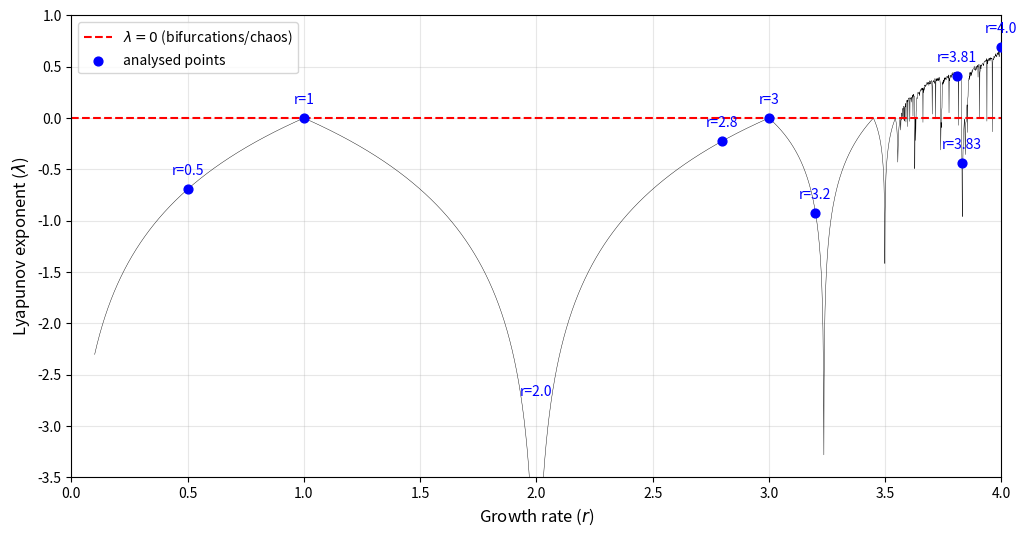

Generate this figure with matplotlib:
import numpy as np
import matplotlib.pyplot as plt

# Corresponds to Figure 2.7: Lyapunov exponent for the logistic map
# x_{n+1} = r*x_n(1 - x_n) as a function of the growth rate r

# --- Simulation parameters ---
r_values = np.linspace(0.1, 4.0, 4000)  # 4000 equally spaced values of r
lyapunov = np.zeros(len(r_values))

n_transient = 1000  # transient iterations discarded before computation
n_iter = 1000       # iterations used to estimate the Lyapunov exponent

for i, r in enumerate(r_values):
    x = 0.1  # fixed initial condition across all r values

    # Phase 1: discard the transient to reach the asymptotic regime
    for _ in range(n_transient):
        x = r * x * (1 - x)

    # Phase 2: accumulate the sum of log|f'(x_i)| = log|r(1-2x)|
    # following the formula lambda = (1/n) * sum_{i=0}^{n-1} log|f'(x_i)|
    lyap_sum = 0
    for _ in range(n_iter):
        derivada = abs(r * (1 - 2 * x))
        # Avoid log(0) at superstable points where f'(x*) = 0
        # by replacing zero derivatives with a small floor value
        if derivada < 1e-12:
            lyap_sum += np.log(1e-12)
        else:
            lyap_sum += np.log(derivada)
        x = r * x * (1 - x)

    # Lyapunov exponent: time average of log|f'|
    lyapunov[i] = lyap_sum / n_iter

# --- Print key values at selected r points ---
print("--- LYAPUNOV EXPONENTS ---")
analyzed_r = [0.5, 1, 2.0, 2.8, 3, 3.2, 3.81, 3.83, 4.0]
analyzed_lyap = []

for pr in analyzed_r:
    idx = (np.abs(r_values - pr)).argmin()
    valor_lyap = lyapunov[idx]
    analyzed_lyap.append(valor_lyap)
    if pr == 2.0:
        print(f"r = {pr:.2f} -> Exponent: -inf (superstable fixed point)")
    else:
        print(f"r = {pr:.2f} -> Exponent: {valor_lyap:.4f}")
print("---------------------------------------------------------")

# --- Plot ---
plt.figure(figsize=(12, 6))

# Plot the Lyapunov exponent curve
plt.plot(r_values, lyapunov, 'k-', linewidth=0.3)

# Horizontal reference line at lambda = 0: separates stable from chaotic regimes
plt.axhline(0, color='red', linestyle='--', linewidth=1.5,
            label=r'$\lambda = 0$ (bifurcations/chaos)')

# Mark the analysed r values as blue dots
plt.scatter(analyzed_r, analyzed_lyap, color='blue', s=40, zorder=5,
            label='analysed points')

# Annotate each analysed point
for pr, pl in zip(analyzed_r, analyzed_lyap):
    if pl > -3:
        plt.annotate(f'r={pr}', (pr, pl), xytext=(0, 10),
                     textcoords='offset points', fontsize=10,
                     ha='center', color='blue')
    elif pr == 2.0:
        plt.annotate('r=2.0\n', (pr, -3), xytext=(0, 10),
                     textcoords='offset points', fontsize=10,
                     ha='center', color='blue')

# Aesthetics
plt.xlabel("Growth rate ($r$)", fontsize=12)
plt.ylabel("Lyapunov exponent ($\\lambda$)", fontsize=12)
plt.ylim(-3.5, 1.0)
plt.xlim(0, 4.0)
plt.grid(True, alpha=0.3)
plt.legend()

plt.savefig('liapunov_plot.pdf', dpi=300, bbox_inches='tight')
plt.close()
print("Gráfica guardada como 'liapunov_plot.pdf'")
